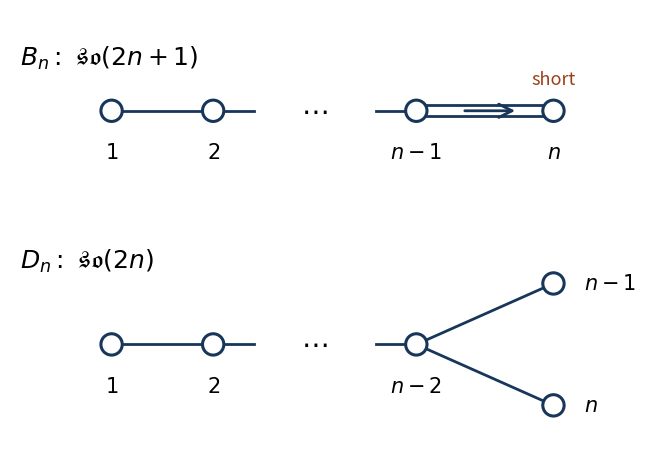

This figure's Python source:
"""Draw the orthogonal Dynkin families; Python 3.14, numpy/matplotlib.

Run from the desired output directory. Writes only the PNG in that directory.
"""
from pathlib import Path
import matplotlib
matplotlib.use("Agg")
import matplotlib.pyplot as plt
from matplotlib.patches import Circle, FancyArrowPatch


def node(ax, x, y, label):
    ax.add_patch(Circle((x, y), 0.105, facecolor="white", edgecolor="#17365a", linewidth=2.2, zorder=3))
    ax.text(x, y - 0.30, label, ha="center", va="top", fontsize=15)


def edge(ax, a, b):
    ax.plot([a[0], b[0]], [a[1], b[1]], color="#17365a", linewidth=2, zorder=1)


def main():
    fig, axes = plt.subplots(2, 1, figsize=(8.0, 4.8), facecolor="white")
    for ax in axes:
        ax.set(xlim=(-1.0, 5.2), ylim=(-1.0, 1.0), aspect="equal")
        ax.axis("off")
    ax = axes[0]
    ax.text(-0.9, 0.45, r"$B_n:\ \mathfrak{so}(2n+1)$", fontsize=18)
    for x, label in [(0, "$1$"), (1, "$2$"), (3, "$n-1$"), (4.35, "$n$")]:
        node(ax, x, 0, label)
    edge(ax, (0, 0), (1, 0))
    edge(ax, (1, 0), (1.4, 0))
    ax.text(2, 0, r"$\cdots$", ha="center", va="center", fontsize=20)
    edge(ax, (2.6, 0), (3, 0))
    for y in [-0.055, 0.055]:
        edge(ax, (3.08, y), (4.27, y))
    ax.add_patch(FancyArrowPatch((3.45, 0), (4.0, 0), arrowstyle="->", mutation_scale=24, linewidth=2, color="#17365a", zorder=4))
    ax.text(4.35, 0.26, "short", ha="center", fontsize=13, color="#9c3e17")
    ax = axes[1]
    ax.text(-0.9, 0.75, r"$D_n:\ \mathfrak{so}(2n)$", fontsize=18)
    for x, label in [(0, "$1$"), (1, "$2$"), (3, "$n-2$")]:
        node(ax, x, 0, label)
    edge(ax, (0, 0), (1, 0))
    edge(ax, (1, 0), (1.4, 0))
    ax.text(2, 0, r"$\cdots$", ha="center", va="center", fontsize=20)
    edge(ax, (2.6, 0), (3, 0))
    for y, label in [(0.60, "$n-1$"), (-0.60, "$n$")]:
        edge(ax, (3, 0), (4.35, y))
        ax.add_patch(Circle((4.35, y), 0.105, facecolor="white", edgecolor="#17365a", linewidth=2.2, zorder=3))
        ax.text(4.65, y, label, ha="left", va="center", fontsize=15)
    fig.subplots_adjust(left=0.04, right=0.96, top=0.96, bottom=0.05, hspace=0.15)
    fig.savefig(Path("2025-orthogonal-dynkin-diagrams.png"), dpi=140, facecolor="white", transparent=False)
    plt.close(fig)


if __name__ == "__main__":
    main()
